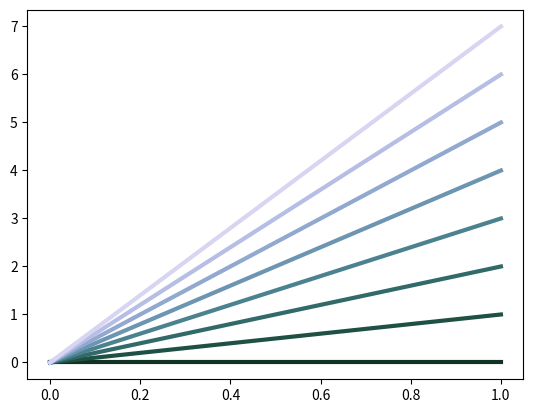

Write Python code to recreate this figure.
#!/usr/bin/env python3
# -*- coding: utf-8 -*-#
#
# [redacted]
# Date        : Thu Feb 23, 2017
# Last update :
# Ref         :http://seaborn.pydata.org/tutorial/color_palettes.html

# Imports
import numpy as np
import seaborn as sns
import matplotlib.pyplot as plt

colors = sns.husl_palette(8)  # circular
colors = sns.cubehelix_palette(8)  # sequential, my best
colors = sns.cubehelix_palette(8, start=2.0, reverse=True)

# colors = sns.color_palette("hls", 8)
# colors = sns.color_palette("Blues", 8)
# colors = sns.color_palette("Greens", 8)
# colors = sns.color_palette("Reds", 8)
# colors = sns.color_palette("Purples", 8)
# colors = sns.color_palette("BuGn_r", 8)
# colors = sns.color_palette("GnBu_d", 8)
# colors = sns.color_palette("cubehelix", 8)

# colors = sns.light_palette("navy", 8, reverse=True)
# colors = sns.dark_palette("palegreen", 8, reverse=False)

for i in range(8):
    plt.plot([0, 1], [0, i], color=colors[i], lw=3)


plt.show()
